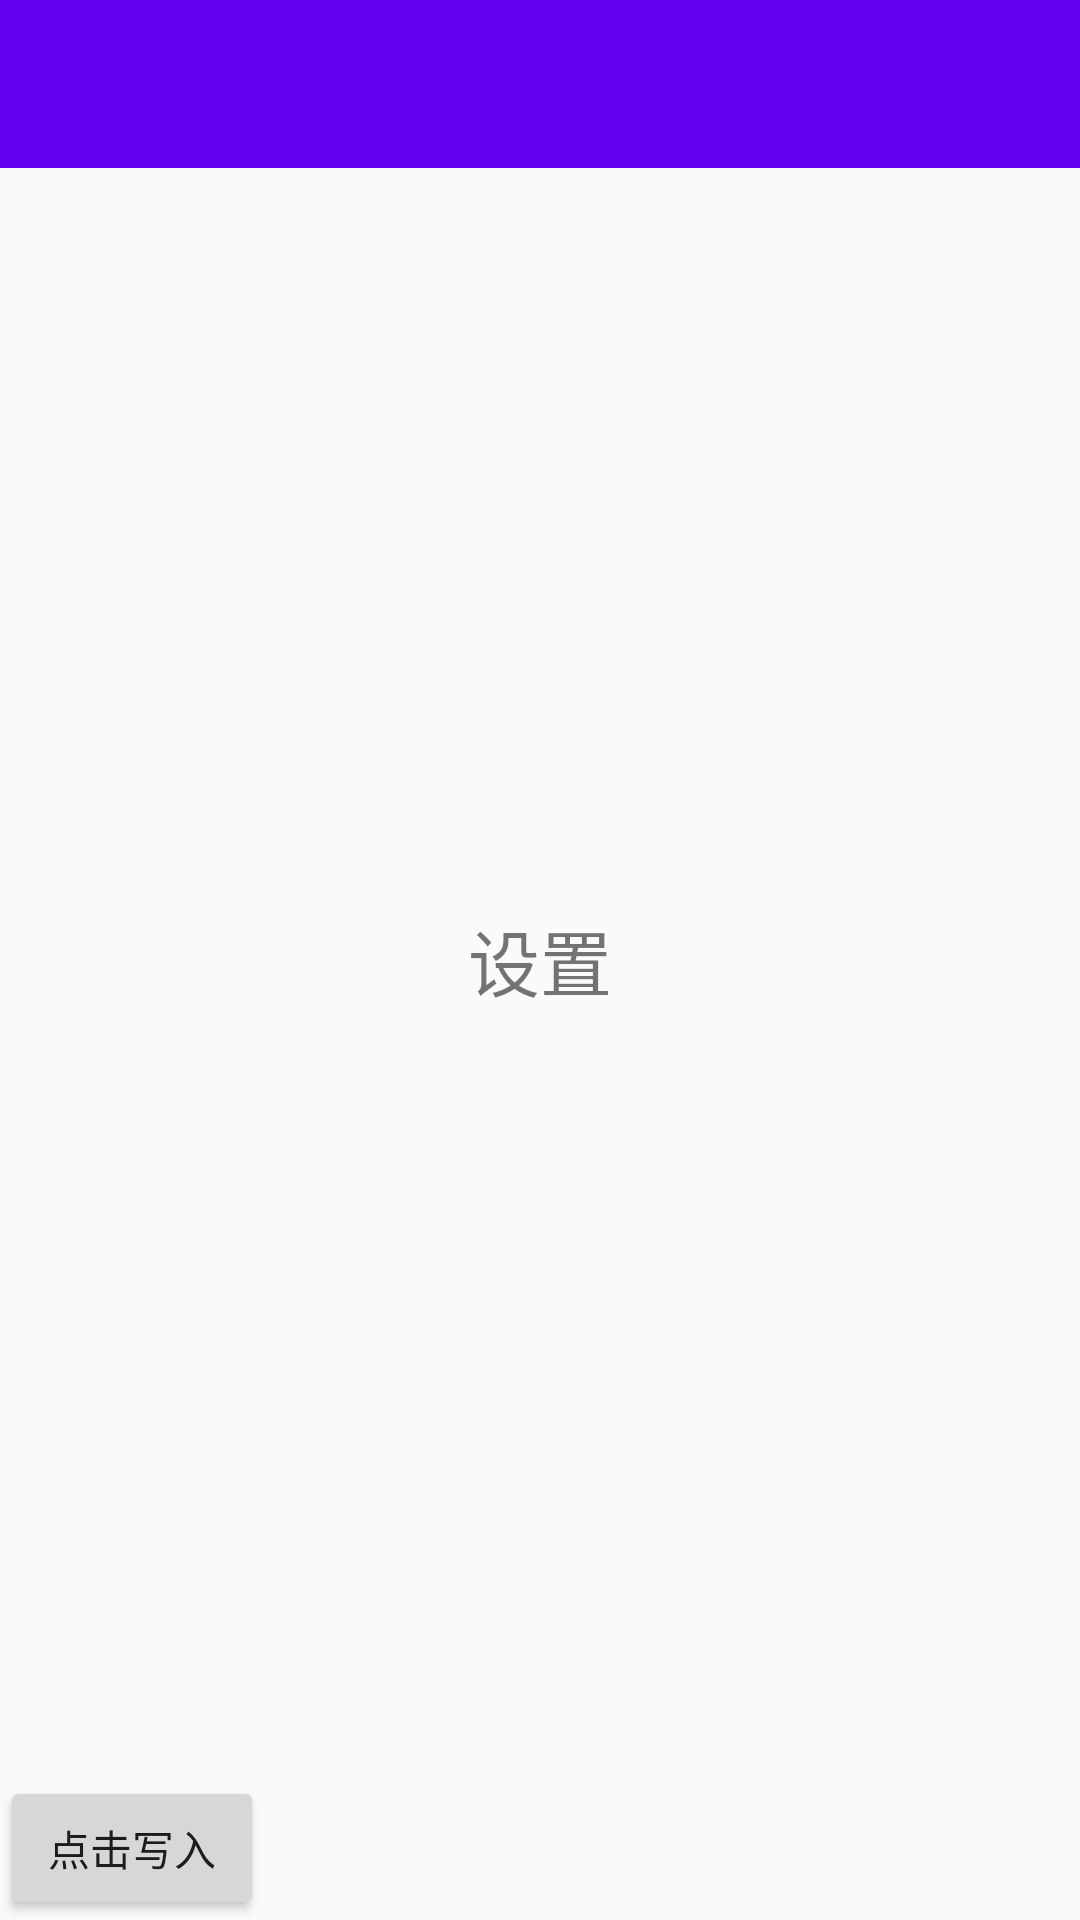

Android layout source for this screen:
<!-- AndroidManifest.xml: application theme AppTheme -->
<!-- res/layout/zhihu_fragment_fourth_settings.xml -->
<?xml version="1.0" encoding="utf-8"?>
<FrameLayout xmlns:android="http://schemas.android.com/apk/res/android"
             xmlns:app="http://schemas.android.com/apk/res-auto"
             android:orientation="vertical"
             android:layout_width="match_parent"
             android:layout_height="match_parent">

    <TextView
        android:layout_width="wrap_content"
        android:layout_gravity="center"
        android:text="@string/settings"
        android:textSize="24sp"
        android:layout_height="wrap_content"/>

    <Button
        android:id="@+id/wirte_btn"
        android:layout_width="wrap_content"
        android:layout_height="wrap_content"
        android:layout_gravity="center|bottom|start"
        android:text="点击写入"
        />

    <androidx.appcompat.widget.Toolbar
        android:id="@+id/toolbarSettings"
        android:layout_width="match_parent"
        android:layout_height="?attr/actionBarSize"
        android:theme="@style/ThemeOverlay.AppCompat.Dark.ActionBar"
        app:popupTheme="@style/AppTheme.NoActionBar.PopupOverlay"
        android:background="@color/colorPrimary"
        app:titleTextAppearance="@style/Toolbar_TextAppearance_White"/>
</FrameLayout>
<!-- resources referenced by this layout -->
<resources>
  <string name="settings">设置</string>
  <style name="AppTheme.NoActionBar.PopupOverlay" parent="ThemeOverlay.AppCompat.Light" />
  <style name="Toolbar_TextAppearance_White">
          <item name="android:textSize">18sp</item>
          <item name="android:textColor">@android:color/white</item>
      </style>
  <style name="AppTheme" parent="Theme.AppCompat.Light.NoActionBar">
          
          <item name="colorPrimary">@color/colorPrimary</item>
          <item name="colorPrimaryDark">@color/colorPrimaryDark</item>
          <item name="colorAccent">@color/colorAccent</item>
      </style>
  <!-- not gathered from this repository: default colours our renderer supplied (Android Studio template values) -->
  <color name="colorPrimary">#FF6200EE</color>
  <color name="colorPrimaryDark">#FF3700B3</color>
  <color name="colorAccent">#FF03DAC5</color>
</resources>
